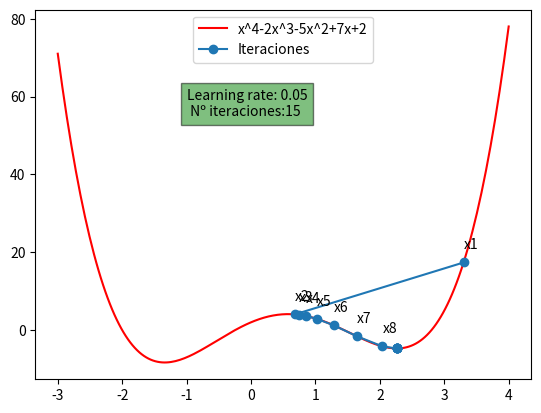

Write the Python code that produced this figure.
import numpy as np
import matplotlib.pyplot as plt

# function y= x^4-2x^3-5x^2+7x+2

cur_x = 3.3  # The algorithm starts at x=3
rate = 0.05  # Learning rate
precision = 0.000001  # This tells us when to stop the algorithm
previous_step_size = 1
max_iters = 1000  # maximum number of iterations
iters = 0  # iteration counter
def df(x): return 4*x**3-6*x**2-10*x+7  # Gradient of our function


x_pred = []

while previous_step_size > precision and iters < max_iters:
    x_pred.append(cur_x)
    prev_x = cur_x  # Store current x value in prev_x
    cur_x = cur_x - rate * df(prev_x)  # Grad descent
    previous_step_size = abs(cur_x - prev_x)  # Change in x
    iters = iters+1  # iteration count
    print("Iteration", iters, "\nX value is", cur_x)  # Print iterations

print("The local minimum occurs at", cur_x)
x_pred = np.array(x_pred)
x = np.linspace(-3, 4, 200)
y = x**4-2*x**3-5*x**2+7*x+2
y_pred = x_pred**4-2*x_pred**3-5*x_pred**2+7*x_pred+2
n = ['x1', 'x2', 'x3', 'x4', 'x5', 'x6', 'x7', 'x8']


fig = plt.figure()
ax = fig.add_subplot(111)
for i, txt in enumerate(n):
    ax.annotate(txt, (x_pred[i], y_pred[i]+3.5))

ax.text(-1, 55, 'Learning rate: ' + str(rate)+'\n Nº iteraciones:' + str(iters), style='italic', bbox={
        'facecolor': 'green', 'alpha': 0.5})

ax.plot(x, y, 'r', label="x^4-2x^3-5x^2+7x+2")
ax.plot(x_pred, y_pred, 'o-', label="Iteraciones",)

ax.legend()
plt.show()
